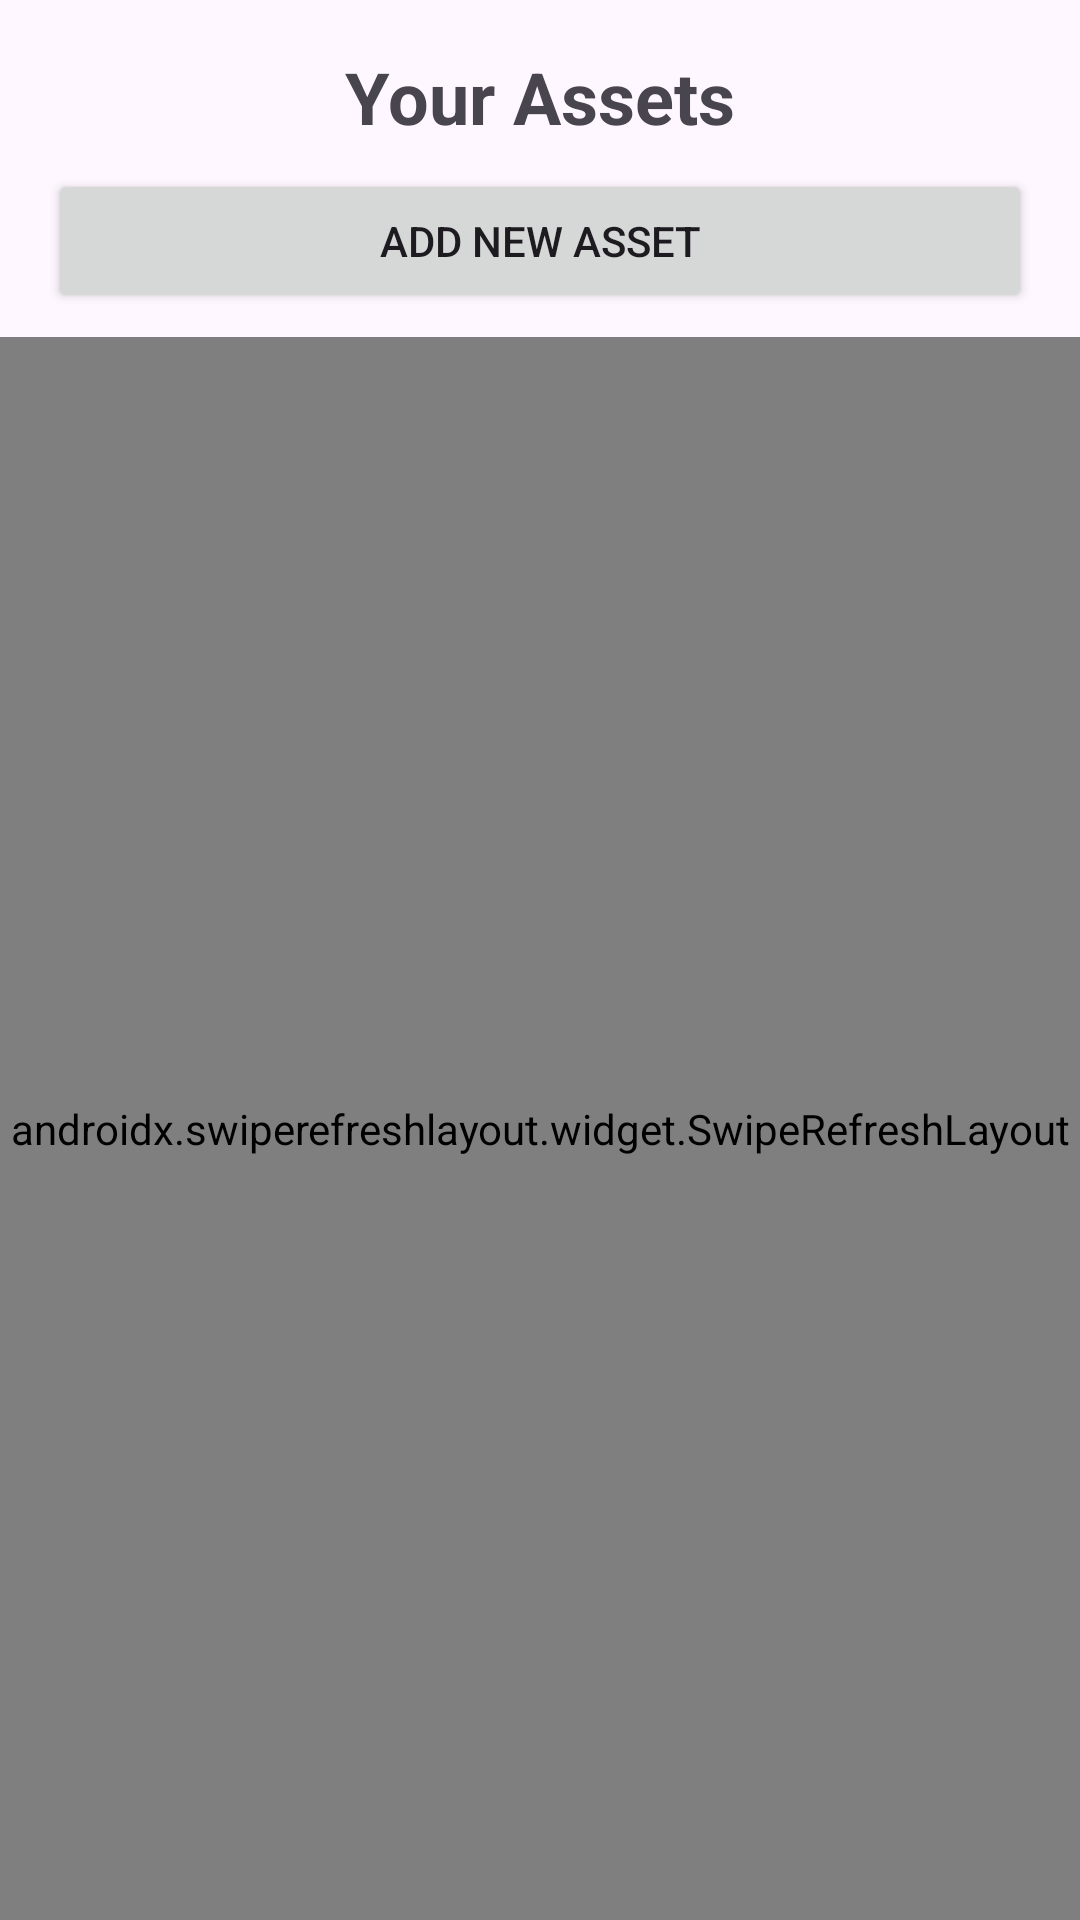

This screen was rendered from an Android layout file. Write that file and the resources it references.
<!-- AndroidManifest.xml: application theme Theme.Cryptowallet -->
<!-- res/layout/fragment_assets_list.xml -->
<?xml version="1.0" encoding="utf-8"?>
<androidx.constraintlayout.widget.ConstraintLayout xmlns:android="http://schemas.android.com/apk/res/android"
    xmlns:app="http://schemas.android.com/apk/res-auto"
    xmlns:tools="http://schemas.android.com/tools"
    android:layout_width="match_parent"
    android:layout_height="match_parent"
    tools:context=".AssetsListFragment">

    <TextView
        android:id="@+id/textview_title"
        android:layout_width="wrap_content"
        android:layout_height="wrap_content"
        android:layout_marginTop="16dp"
        android:text="Your Assets"
        android:textSize="24sp"
        android:textStyle="bold"
        app:layout_constraintEnd_toEndOf="parent"
        app:layout_constraintStart_toStartOf="parent"
        app:layout_constraintTop_toTopOf="parent" />

    <Button
        android:id="@+id/button_add_asset"
        android:layout_width="0dp"
        android:layout_height="wrap_content"
        android:layout_marginHorizontal="16dp"
        android:layout_marginTop="8dp"
        android:text="Add New Asset"
        app:layout_constraintEnd_toEndOf="parent"
        app:layout_constraintStart_toStartOf="parent"
        app:layout_constraintTop_toBottomOf="@id/textview_title" />

    <androidx.swiperefreshlayout.widget.SwipeRefreshLayout
        android:id="@+id/swipe_refresh"
        android:layout_width="0dp"
        android:layout_height="0dp"
        android:layout_marginTop="8dp"
        app:layout_constraintBottom_toBottomOf="parent"
        app:layout_constraintEnd_toEndOf="parent"
        app:layout_constraintStart_toStartOf="parent"
        app:layout_constraintTop_toBottomOf="@id/button_add_asset">

        <androidx.recyclerview.widget.RecyclerView
            android:id="@+id/recyclerview_assets"
            android:layout_width="match_parent"
            android:layout_height="match_parent"
            android:clipToPadding="false"
            android:padding="8dp"
            tools:itemCount="3"
            tools:listitem="@layout/item_asset" />
    </androidx.swiperefreshlayout.widget.SwipeRefreshLayout>

    <TextView
        android:id="@+id/textview_no_assets"
        android:layout_width="wrap_content"
        android:layout_height="wrap_content"
        android:text="No assets added yet"
        android:textSize="18sp"
        android:visibility="gone"
        app:layout_constraintBottom_toBottomOf="@id/swipe_refresh"
        app:layout_constraintEnd_toEndOf="parent"
        app:layout_constraintStart_toStartOf="parent"
        app:layout_constraintTop_toTopOf="@id/swipe_refresh" />

</androidx.constraintlayout.widget.ConstraintLayout>
<!-- res/layout/item_asset.xml (included above) -->
<?xml version="1.0" encoding="utf-8"?>
<androidx.cardview.widget.CardView xmlns:android="http://schemas.android.com/apk/res/android"
    xmlns:app="http://schemas.android.com/apk/res-auto"
    xmlns:tools="http://schemas.android.com/tools"
    android:layout_width="match_parent"
    android:layout_height="wrap_content"
    android:layout_margin="4dp"
    app:cardCornerRadius="8dp"
    app:cardElevation="4dp">

    <androidx.constraintlayout.widget.ConstraintLayout
        android:layout_width="match_parent"
        android:layout_height="wrap_content"
        android:padding="12dp">

        <TextView
            android:id="@+id/textview_asset_name"
            android:layout_width="0dp"
            android:layout_height="wrap_content"
            android:layout_marginEnd="8dp"
            android:textSize="18sp"
            android:textStyle="bold"
            app:layout_constraintEnd_toStartOf="@id/textview_asset_status"
            app:layout_constraintStart_toStartOf="parent"
            app:layout_constraintTop_toTopOf="parent"
            tools:text="Bitcoin" />

        <TextView
            android:id="@+id/textview_asset_status"
            android:layout_width="wrap_content"
            android:layout_height="wrap_content"
            android:background="@drawable/rounded_background"
            android:paddingHorizontal="8dp"
            android:paddingVertical="4dp"
            android:textColor="@android:color/white"
            android:textSize="12sp"
            app:layout_constraintEnd_toEndOf="parent"
            app:layout_constraintTop_toTopOf="parent"
            tools:text="Active" />

        <TextView
            android:id="@+id/textview_asset_type"
            android:layout_width="wrap_content"
            android:layout_height="wrap_content"
            android:layout_marginTop="4dp"
            android:textSize="14sp"
            app:layout_constraintStart_toStartOf="parent"
            app:layout_constraintTop_toBottomOf="@id/textview_asset_name"
            tools:text="Cryptocurrency" />

        <TextView
            android:id="@+id/textview_amount_label"
            android:layout_width="wrap_content"
            android:layout_height="wrap_content"
            android:layout_marginTop="12dp"
            android:text="Amount:"
            android:textSize="14sp"
            app:layout_constraintStart_toStartOf="parent"
            app:layout_constraintTop_toBottomOf="@id/textview_asset_type" />

        <TextView
            android:id="@+id/textview_amount_value"
            android:layout_width="0dp"
            android:layout_height="wrap_content"
            android:layout_marginStart="8dp"
            android:textSize="14sp"
            android:textStyle="bold"
            app:layout_constraintEnd_toEndOf="parent"
            app:layout_constraintStart_toEndOf="@id/textview_amount_label"
            app:layout_constraintTop_toTopOf="@id/textview_amount_label"
            tools:text="2.5" />

        <TextView
            android:id="@+id/textview_price_label"
            android:layout_width="wrap_content"
            android:layout_height="wrap_content"
            android:layout_marginTop="4dp"
            android:text="Avg. Price:"
            android:textSize="14sp"
            app:layout_constraintStart_toStartOf="parent"
            app:layout_constraintTop_toBottomOf="@id/textview_amount_label" />

        <TextView
            android:id="@+id/textview_price_value"
            android:layout_width="0dp"
            android:layout_height="wrap_content"
            android:layout_marginStart="8dp"
            android:textSize="14sp"
            android:textStyle="bold"
            app:layout_constraintEnd_toEndOf="parent"
            app:layout_constraintStart_toEndOf="@id/textview_price_label"
            app:layout_constraintTop_toTopOf="@id/textview_price_label"
            tools:text="$45,000.00" />

        <TextView
            android:id="@+id/textview_risk_label"
            android:layout_width="wrap_content"
            android:layout_height="wrap_content"
            android:layout_marginTop="4dp"
            android:text="Risk Level:"
            android:textSize="14sp"
            app:layout_constraintStart_toStartOf="parent"
            app:layout_constraintTop_toBottomOf="@id/textview_price_label" />

        <ProgressBar
            android:id="@+id/progressbar_risk"
            style="?android:attr/progressBarStyleHorizontal"
            android:layout_width="0dp"
            android:layout_height="wrap_content"
            android:layout_marginStart="8dp"
            android:max="100"
            android:progress="50"
            app:layout_constraintBottom_toBottomOf="@id/textview_risk_label"
            app:layout_constraintEnd_toEndOf="parent"
            app:layout_constraintStart_toEndOf="@id/textview_risk_label"
            app:layout_constraintTop_toTopOf="@id/textview_risk_label" />

    </androidx.constraintlayout.widget.ConstraintLayout>

</androidx.cardview.widget.CardView>
<!-- resources referenced by this layout -->
<resources>
  <style name="Theme.Cryptowallet" parent="Base.Theme.Cryptowallet" />
  <style name="Base.Theme.Cryptowallet" parent="Theme.Material3.DayNight.NoActionBar">
          
          
      </style>
</resources>
